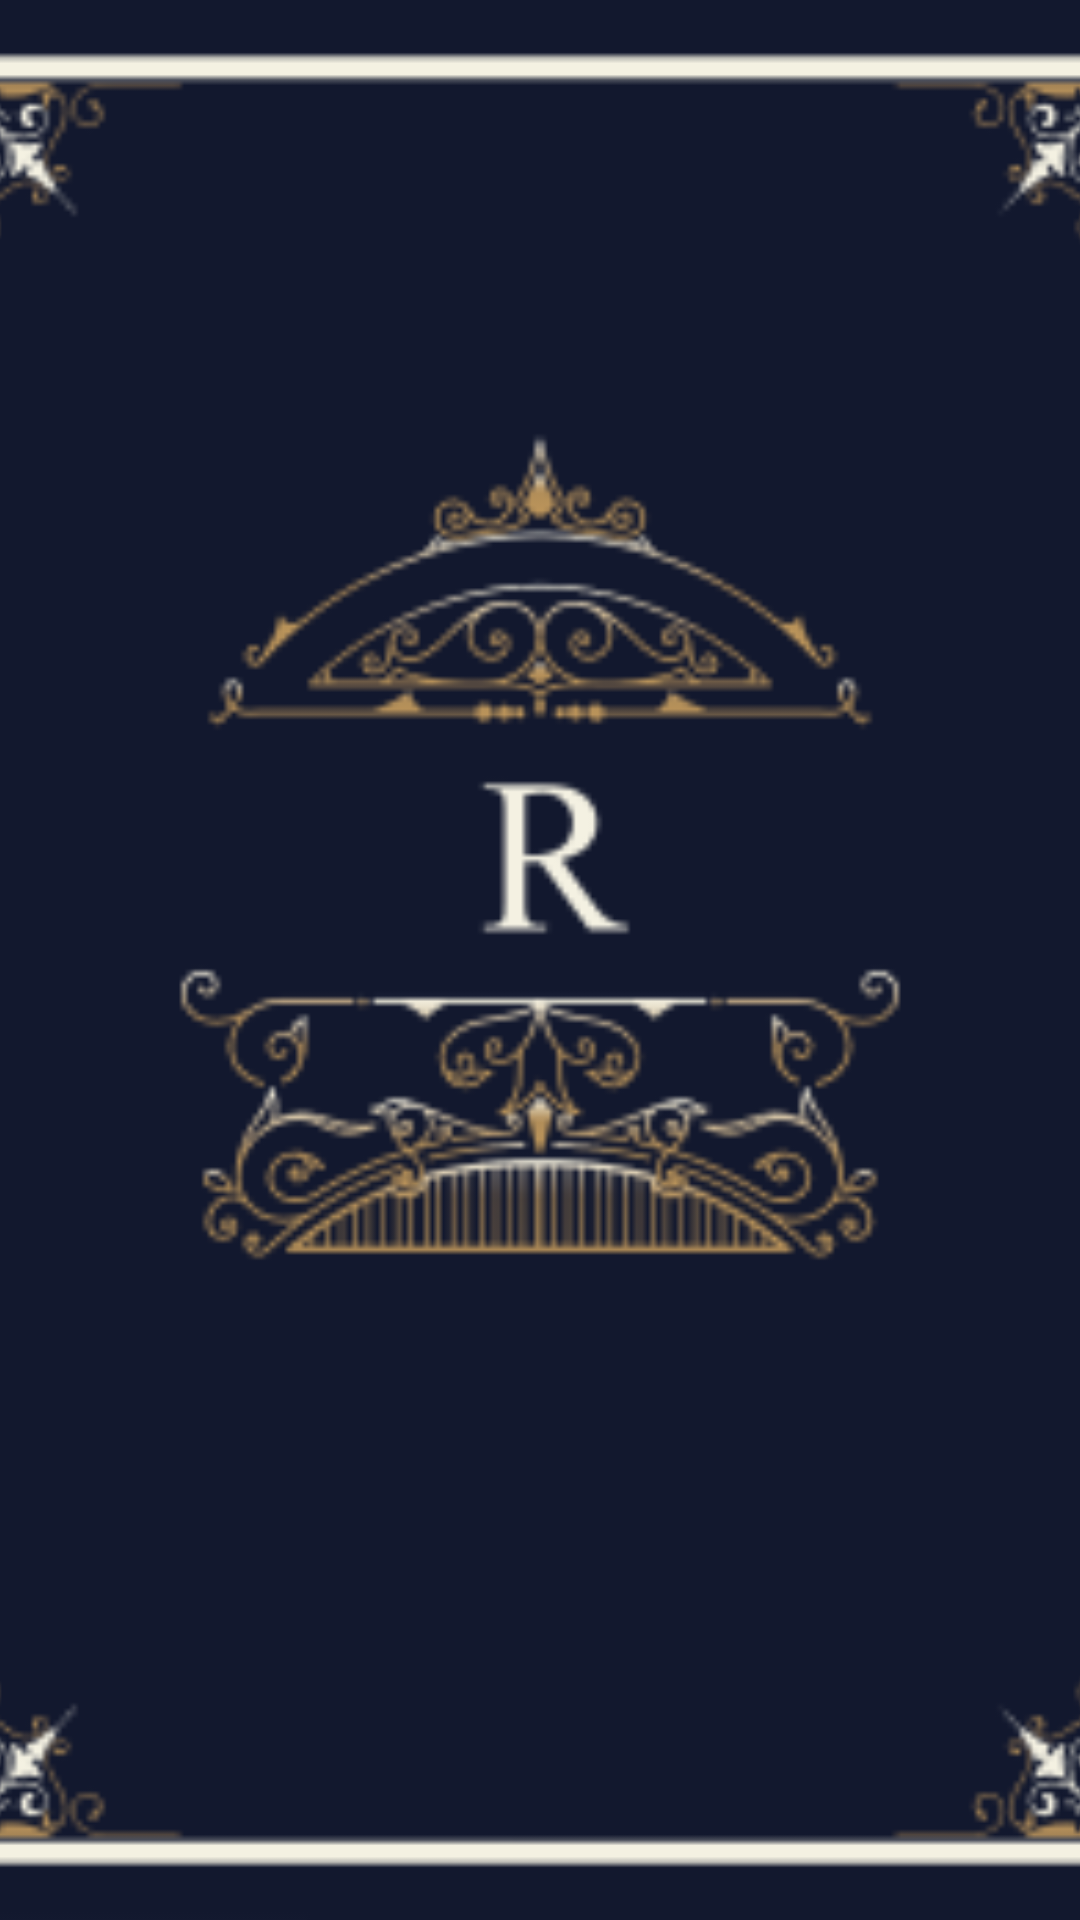

Write the Android layout XML for this screen, with the resource values it uses.
<!-- AndroidManifest.xml: application theme Theme.AndroidStudy -->
<!-- res/layout/cell_card_front.xml -->
<?xml version="1.0" encoding="utf-8"?>
<FrameLayout xmlns:android="http://schemas.android.com/apk/res/android"
    android:id="@+id/fl_front"
    android:layout_width="200dp"
    android:layout_height="200dp"
    android:layout_margin="20dp">

    <TextView
        android:layout_width="match_parent"
        android:layout_height="match_parent"
        android:background="@android:color/darker_gray"
        android:gravity="center"
        android:text="正面"
        android:textColor="@color/red"
        android:textSize="30sp" />

    <ImageView
        android:src="@drawable/ic_card"
        android:scaleType="centerCrop"
        android:layout_width="match_parent"
        android:layout_height="match_parent"    />

</FrameLayout>
<!-- resources referenced by this layout -->
<resources>
  <color name="red">#f00</color>
  <!-- drawable ic_card: png bitmap (drawable-xxhdpi, 27595 bytes) -->
  <style name="Theme.AndroidStudy" parent="Theme.MaterialComponents.Light.NoActionBar">
          
          <item name="colorPrimary">@color/purple_500</item>
          <item name="colorPrimaryVariant">@color/purple_700</item>
          <item name="colorOnPrimary">@color/white</item>
          
          <item name="colorSecondary">@color/teal_200</item>
          <item name="colorSecondaryVariant">@color/teal_700</item>
      </style>
  <color name="purple_500">#FF6200EE</color>
  <color name="purple_700">#FF3700B3</color>
  <color name="white">#FFFFFF</color>
  <color name="teal_200">#FF03DAC5</color>
  <color name="teal_700">#FF018786</color>
</resources>
